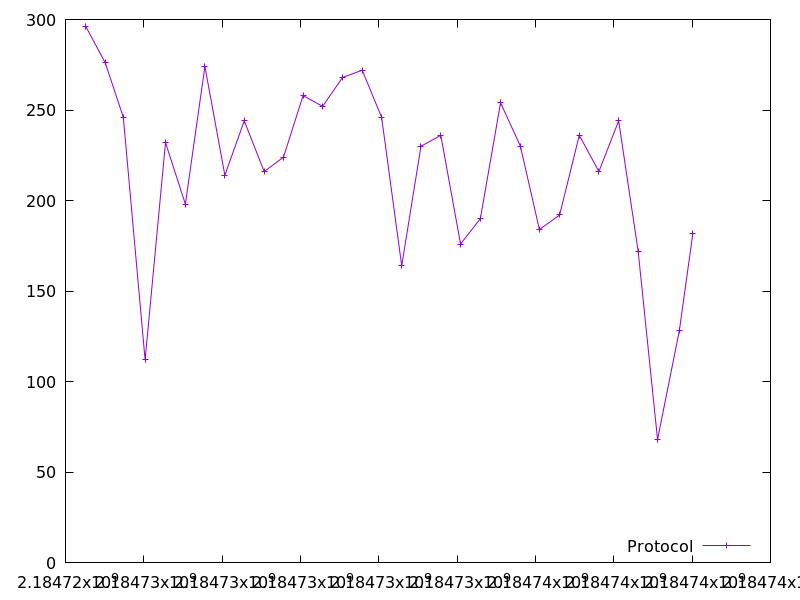

The file beside this chart, header and first rows:
2184724521.6090183, 296.0
2184725016, 276.0
2184725476, 246.0
2184726032, 112.0
2184726553, 232.0
2184727061, 198.0
2184727559, 274.0
2184728069, 214.0
2184728564, 244.0
2184729073, 216.0
2184729567, 224.0
2184730067, 258.0
2184730567, 252.0
2184731075, 268.0
2184731576, 272.0
2184732072, 246.0
2184732584, 164.0
2184733077, 230.0
2184733583, 236.0
2184734087, 176.0
2184734592, 190.0
2184735108, 254.0
2184735615, 230.0
2184736100, 184.0
2184736616, 192.0
2184737119, 236.0
2184737619, 216.0
2184738123, 244.0
2184738622, 172.0
2184739117, 68.0
2184739673, 128.0
2184740020, 182.0
